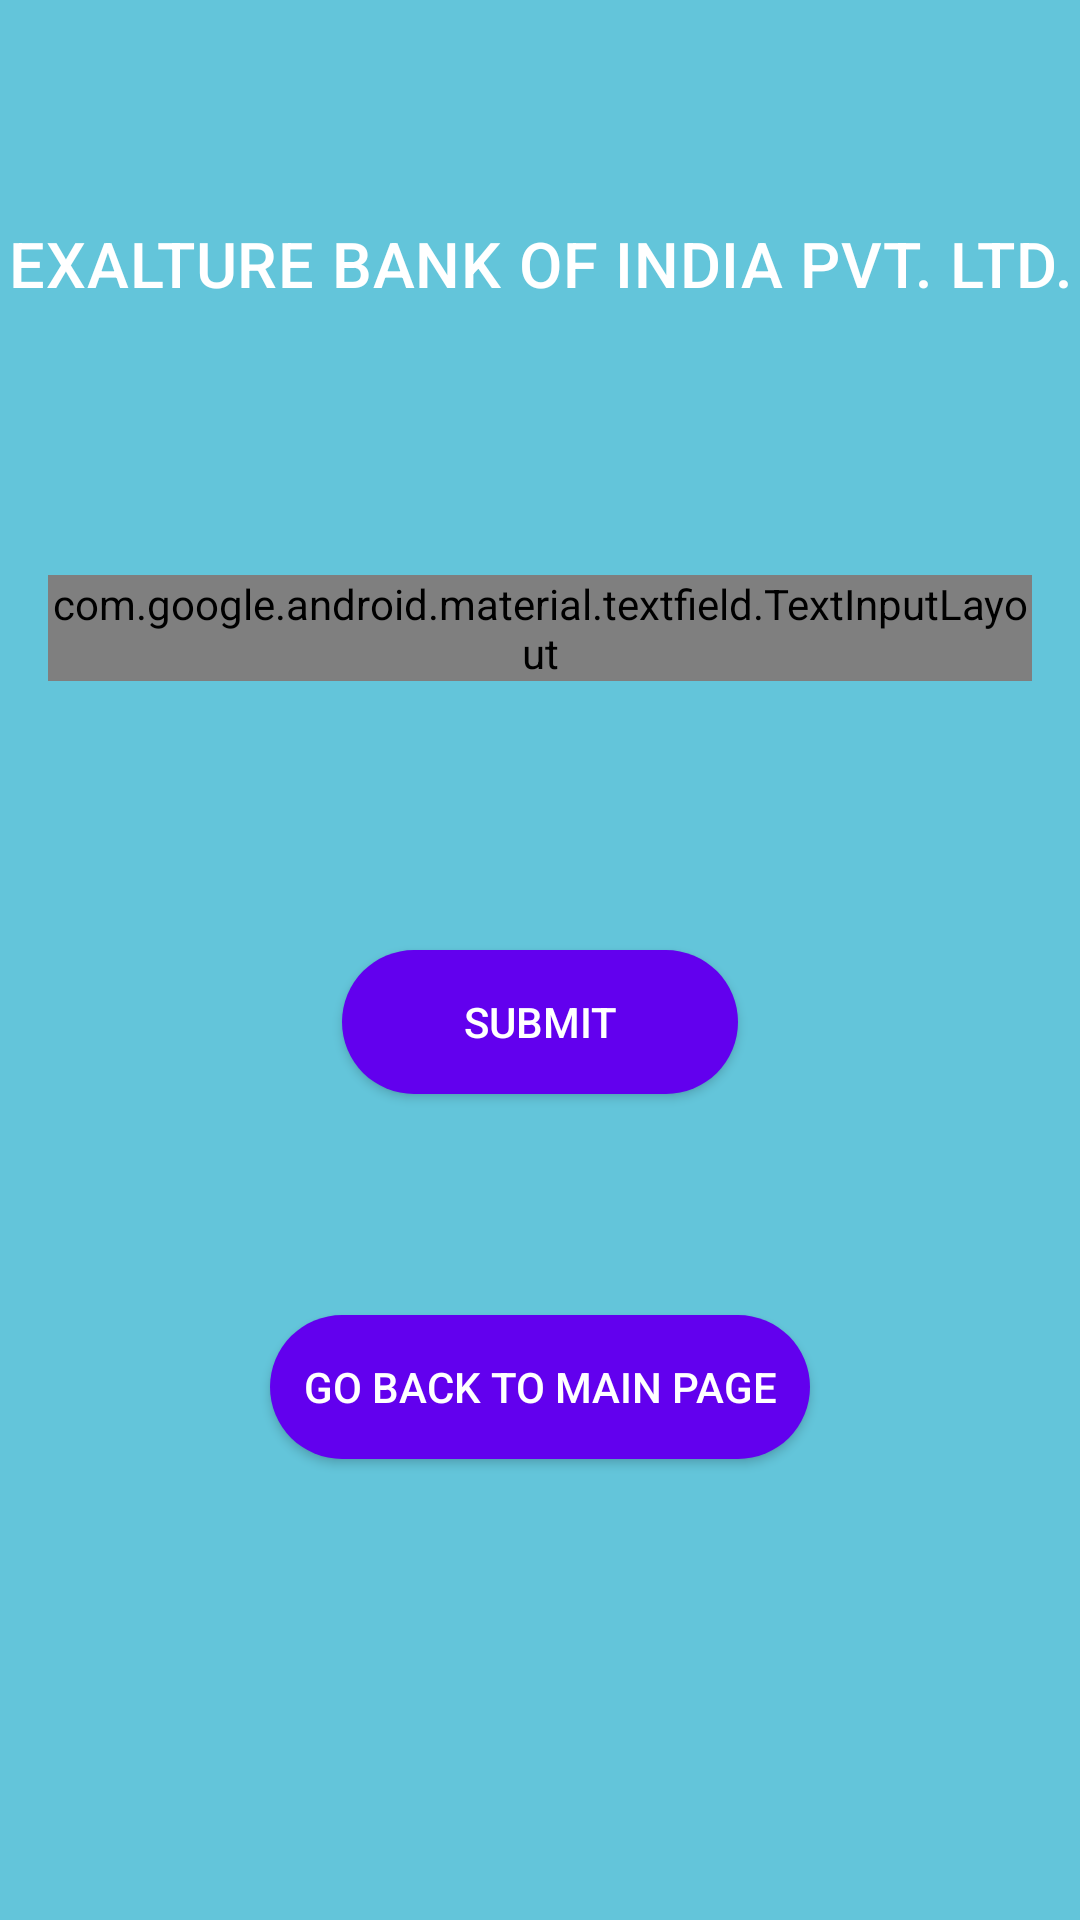

Layout XML and referenced resources for this Android screen:
<!-- AndroidManifest.xml: application theme Theme.AppCompat.NoActionBar -->
<!-- res/layout/activity_deposit_or_withdraw.xml -->
<?xml version="1.0" encoding="utf-8"?>
<layout xmlns:android="http://schemas.android.com/apk/res/android"
    xmlns:app="http://schemas.android.com/apk/res-auto"
    xmlns:tools="http://schemas.android.com/tools">
<androidx.constraintlayout.widget.ConstraintLayout
    android:layout_width="match_parent"
    android:layout_height="match_parent"
    android:background="@color/colorAccent"
    tools:context=".depositorwithdraw.DepositOrWithdrawActivity">
    <TextView
        android:id="@+id/bank_name_deposit_or_withdraw"
        style="@style/TextAppearance_title"
        app:layout_constraintStart_toStartOf="parent"
        app:layout_constraintTop_toTopOf="parent"
        app:layout_constraintEnd_toEndOf="parent"
        app:layout_constraintBottom_toTopOf="@id/deposit_or_withdraw_input_layout" />
    <com.google.android.material.textfield.TextInputLayout
        android:id="@+id/deposit_or_withdraw_input_layout"
        android:layout_width="match_parent"
        android:layout_height="wrap_content"
        app:layout_constraintStart_toStartOf="parent"
        app:layout_constraintEnd_toEndOf="parent"
        app:layout_constraintTop_toBottomOf="@id/bank_name_deposit_or_withdraw"
        app:layout_constraintBottom_toTopOf="@id/buttonDepositOrWithdraw"
        android:layout_margin="@dimen/margin_16dp"
        android:textColorHint="@color/colorBackgroundDark"
        app:hintTextAppearance="@style/text_hint_appearance"
        style="@style/text_input_layout_style"
        android:hint="@string/amount">

    <com.google.android.material.textfield.TextInputEditText
        android:id="@+id/enterAmount"
        android:layout_width="match_parent"
        android:layout_height="wrap_content"
        android:ems="10"
        android:inputType="number"
        android:textColorHint="@color/colorBackgroundDark"
        android:textColor="@color/colorBackgroundDark"
        android:maxLength="6"
        android:autofillHints="" />
    </com.google.android.material.textfield.TextInputLayout>
    <Button
        android:id="@+id/buttonDepositOrWithdraw"
        android:layout_width="match_parent"
        android:layout_height="wrap_content"
        android:layout_marginStart="@dimen/margin_114dp"
        android:layout_marginLeft="@dimen/margin_114dp"
        android:layout_marginEnd="@dimen/margin_114dp"
        android:layout_marginRight="@dimen/margin_114dp"
        android:background="@drawable/round_corners"
        android:text="@string/text_button_submit"
        android:textColor="@color/colorWhite"
        app:layout_constraintBottom_toTopOf="@id/buttonBackToMainPage"
        app:layout_constraintEnd_toEndOf="parent"
        app:layout_constraintHorizontal_bias="1.0"
        app:layout_constraintStart_toStartOf="parent"
        app:layout_constraintTop_toBottomOf="@id/deposit_or_withdraw_input_layout" />

    <Button
        android:id="@+id/buttonBackToMainPage"
        android:layout_width="match_parent"
        android:layout_height="wrap_content"
        android:layout_marginStart="@dimen/margin_90dp"
        android:layout_marginLeft="@dimen/margin_90dp"
        android:layout_marginEnd="@dimen/margin_90dp"
        android:layout_marginRight="@dimen/margin_90dp"
        android:layout_marginBottom="@dimen/margin_80dp"
        android:background="@drawable/round_corners"
        android:text="@string/back_to_main_page"
        android:textColor="@color/colorWhite"
        app:layout_constraintBottom_toBottomOf="parent"
        app:layout_constraintEnd_toEndOf="parent"
        app:layout_constraintHorizontal_bias="1.0"
        app:layout_constraintStart_toStartOf="parent"
        app:layout_constraintTop_toBottomOf="@id/buttonDepositOrWithdraw" />


</androidx.constraintlayout.widget.ConstraintLayout>
</layout>
<!-- resources referenced by this layout -->
<resources>
  <color name="colorAccent">#63C5DA</color>
  <color name="colorBackgroundDark">#ff000000</color>
  <color name="colorWhite">#FFFFFF</color>
  <dimen name="margin_114dp">114dp</dimen>
  <dimen name="margin_16dp">16dp</dimen>
  <dimen name="margin_80dp">80dp</dimen>
  <dimen name="margin_90dp">90dp</dimen>
  <!-- drawable round_corners (drawable) -->
  <?xml version="1.0" encoding="utf-8"?>
  <shape xmlns:android="http://schemas.android.com/apk/res/android">
      <corners android:radius="240dp"/>
      <solid android:color="#6200EE"/>
  
  
  </shape>
  <string name="amount">Amount</string>
  <string name="back_to_main_page">GO BACK TO MAIN PAGE</string>
  <string name="text_button_submit">SUBMIT</string>
  <style name="TextAppearance_title" parent="TextAppearance.MaterialComponents.Headline6">
          <item name="android:layout_width">match_parent</item>
          <item name="android:layout_height">wrap_content</item>
          <item name="android:text">@string/text_bank_name</item>
          <item name="android:textColor">@color/colorWhiteBankName</item>
          <item name="android:textSize">@dimen/font_size_21sp</item>
          <item name="android:gravity">center_horizontal</item>
      </style>
  <style name="text_hint_appearance">
          <item name="android:textSize">@dimen/font_size_15sp</item>
          <item name="android:textColor">@color/colorHighLight</item>
      </style>
  <style name="text_input_layout_style" parent="Widget.MaterialComponents.TextInputLayout.OutlinedBox">
        <item name="boxStrokeWidth">@dimen/margin_2dp</item>
          <item name="boxStrokeColor">@color/colorStroke</item>
      </style>
  <string name="text_bank_name">EXALTURE BANK OF INDIA PVT. LTD.</string>
  <color name="colorWhiteBankName">#ffffff</color>
  <dimen name="font_size_21sp">21sp</dimen>
  <dimen name="font_size_15sp">15sp</dimen>
  <color name="colorHighLight">#aa66cc</color>
  <dimen name="margin_2dp">2dp</dimen>
  <color name="colorStroke">#ff00</color>
</resources>
